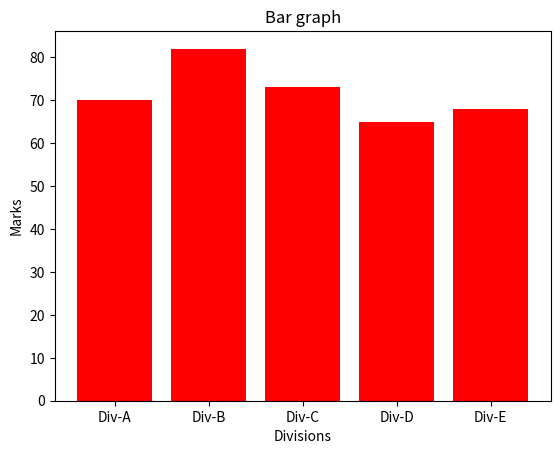

The script that saved this image:
import matplotlib.pyplot as plt
import numpy as np

divisions =["Div-A", "Div-B", "Div-C", "Div-D", "Div-E"]
divisions_average_marks =[70, 82, 73, 65, 68]
plt.bar(divisions, divisions_average_marks, color="red")
plt.title("Bar graph")
plt.xlabel("Divisions")
plt.ylabel("Marks")
plt.show()